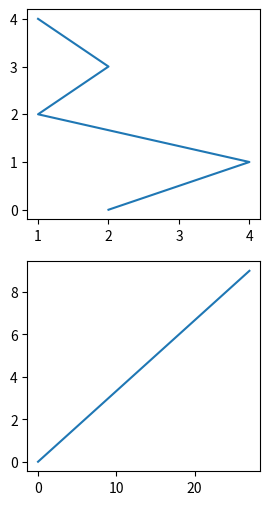

This chart was generated by the following Python code:
import numpy as np
import matplotlib.pyplot as plt

# fig = plt.figure()
fig = plt.figure(figsize=(3, 6))  # 指定画图区大小（长，宽）
ax1 = fig.add_subplot(2, 1, 1)
ax2 = fig.add_subplot(2, 1, 2)

ax1.plot(np.random.randint(1, 5, 5), np.arange(5))  # 第一个子图画图
ax2.plot(np.arange(10) * 3, np.arange(10))  # 第二个子图画图
plt.show()
